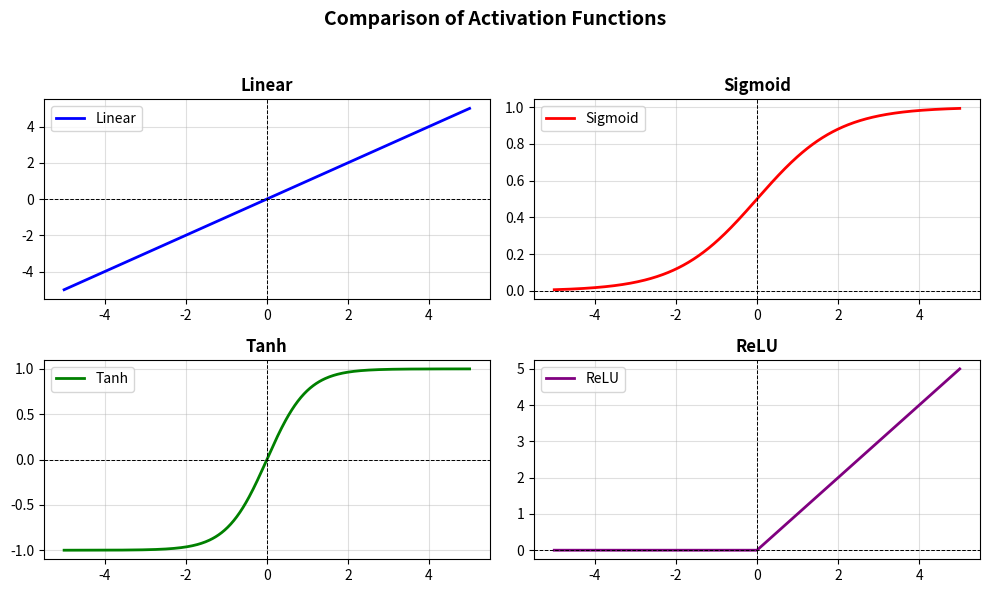

This figure's Python source:

import numpy as np
import matplotlib.pyplot as plt

# Define activation functions
def linear(x):
    return x

def sigmoid(x):
    return 1 / (1 + np.exp(-x))

def tanh(x):
    return np.tanh(x)

def relu(x):
    return np.maximum(0, x)

# Generate input values
x = np.linspace(-5, 5, 400)

# Compute activation function values
y_functions = {
    "Linear": linear(x),
    "Sigmoid": sigmoid(x),
    "Tanh": tanh(x),
    "ReLU": relu(x)
}

# Colors for plots
colors = ["blue", "red", "green", "purple"]

# Create subplots
plt.figure(figsize=(10, 6))

for i, (name, y) in enumerate(y_functions.items(), start=1):
    plt.subplot(2, 2, i)  # Arrange in 2 rows, 2 columns
    plt.plot(x, y, label=name, color=colors[i-1], linewidth=2)
    plt.title(name, fontsize=12, fontweight="bold")
    plt.axhline(y=0, color='black', linestyle='dashed', linewidth=0.7)
    plt.axvline(x=0, color='black', linestyle='dashed', linewidth=0.7)
    plt.grid(alpha=0.4)
    plt.legend()

plt.suptitle("Comparison of Activation Functions", fontsize=14, fontweight="bold")
plt.tight_layout(rect=[0, 0, 1, 0.95])  # Adjust layout
plt.show()
